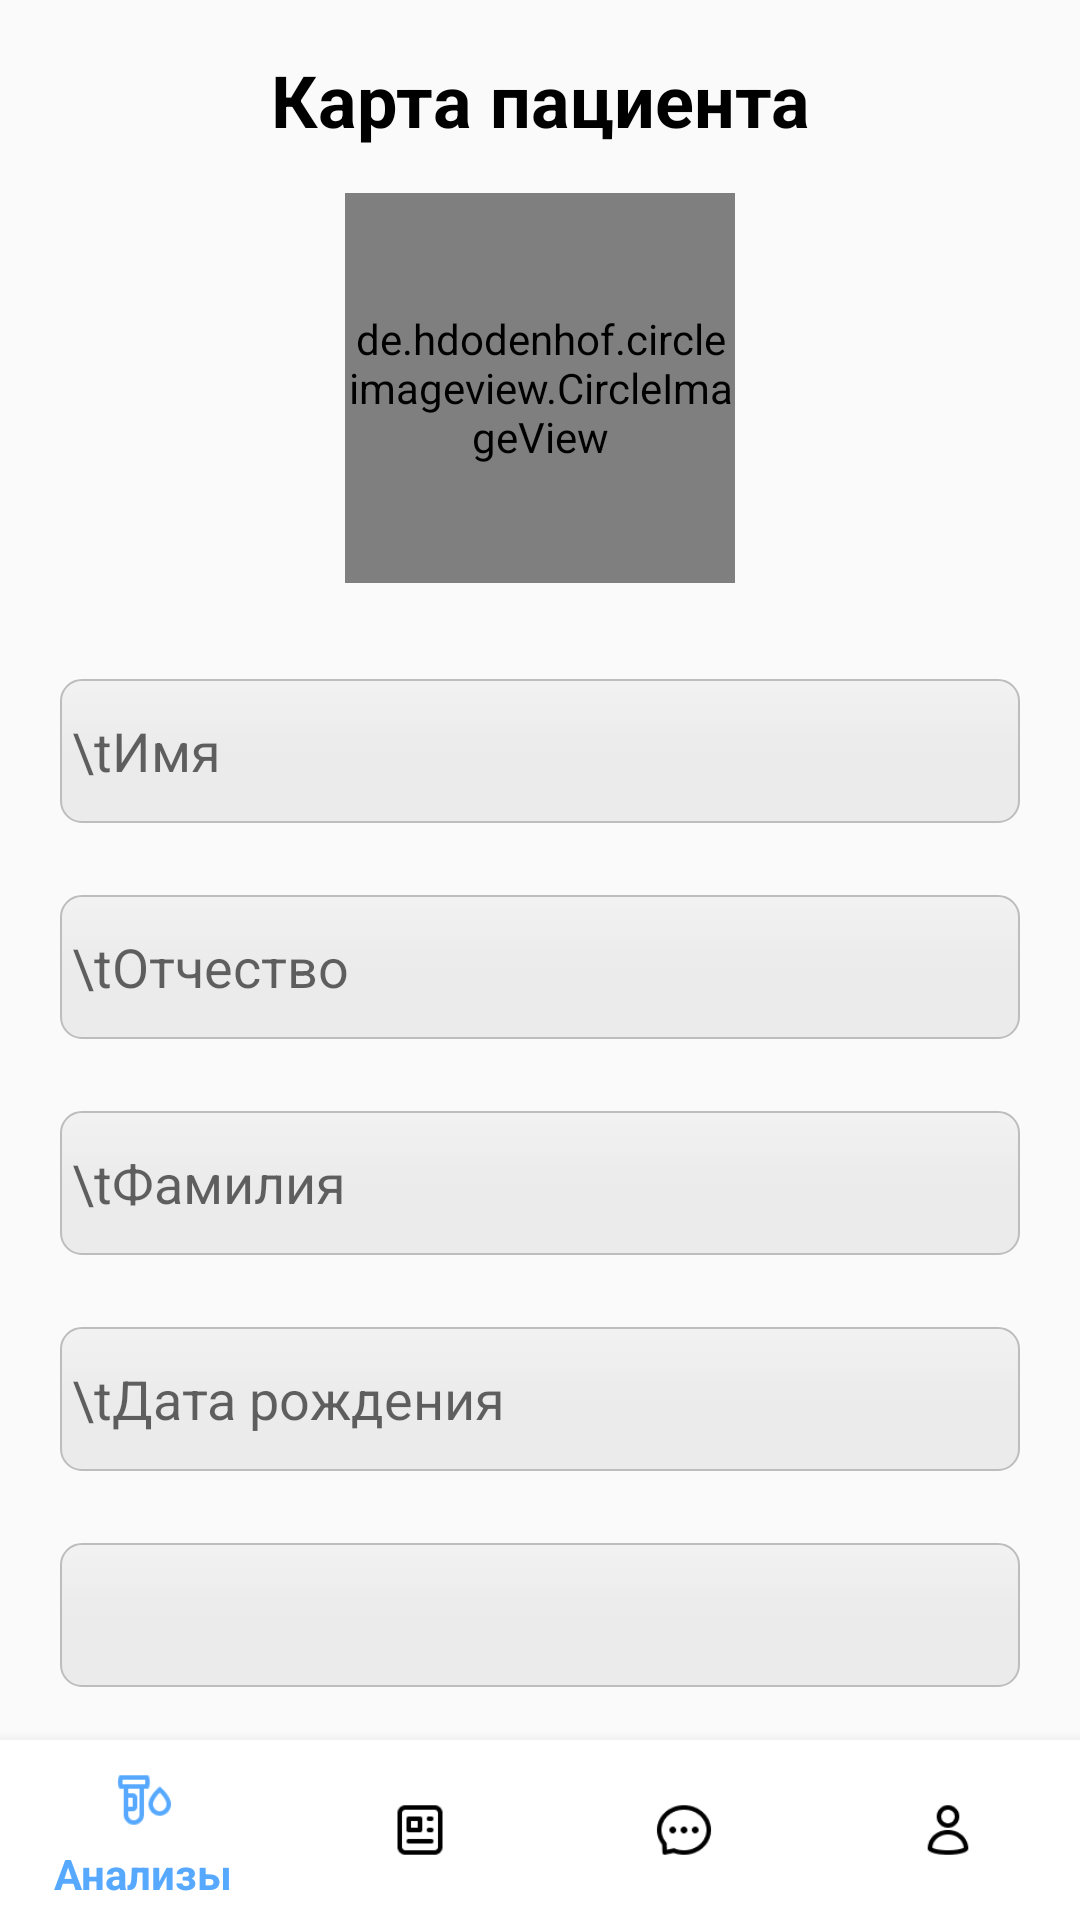

This screen was rendered from an Android layout file. Write that file and the resources it references.
<!-- AndroidManifest.xml: application theme Theme.MedCenter -->
<!-- res/layout/activity_main_profile.xml -->
<?xml version="1.0" encoding="utf-8"?>
<androidx.constraintlayout.widget.ConstraintLayout xmlns:android="http://schemas.android.com/apk/res/android"
    xmlns:app="http://schemas.android.com/apk/res-auto"
    xmlns:tools="http://schemas.android.com/tools"
    android:layout_width="match_parent"
    android:layout_height="match_parent"
    tools:context=".MainProfile">

    <TextView
        android:id="@+id/textView13"
        android:layout_width="wrap_content"
        android:layout_height="wrap_content"
        android:layout_marginTop="17dp"
        android:text="Карта пациента"
        app:layout_constraintEnd_toEndOf="parent"
        app:layout_constraintStart_toStartOf="parent"
        android:textStyle="bold"
        android:textSize="24sp"
        android:textColor="@color/black"
        app:layout_constraintTop_toTopOf="parent" />

    <de.hdodenhof.circleimageview.CircleImageView
        android:id="@+id/imgFoto"
        android:layout_width="130dp"
        android:layout_height="130dp"
        android:layout_gravity="center"
        android:layout_marginTop="15dp"
        android:maxHeight="200dp"

        app:layout_constraintEnd_toEndOf="parent"
        app:layout_constraintStart_toStartOf="parent"
        app:layout_constraintTop_toBottomOf="@+id/textView13" />
    <LinearLayout
        android:layout_width="match_parent"
        android:layout_height="wrap_content"
        android:layout_marginStart="20dp"
        android:layout_marginTop="32dp"
        android:layout_marginEnd="20dp"
        android:orientation="vertical"
        app:layout_constraintEnd_toEndOf="parent"
        app:layout_constraintStart_toStartOf="parent"
        app:layout_constraintTop_toBottomOf="@+id/imgFoto">

        <EditText
            android:id="@+id/etName"
            android:layout_width="match_parent"
            android:layout_height="48dp"
            android:background="@drawable/input"
            android:ems="10"
            android:inputType="text"
            android:hint="\tИмя"
            android:layout_marginBottom="24dp"/>
        <EditText
            android:id="@+id/etSName"
            android:layout_width="match_parent"
            android:layout_height="48dp"
            android:background="@drawable/input"
            android:ems="10"
            android:inputType="text"
            android:hint="\tОтчество"
            android:layout_marginBottom="24dp"/>
        <EditText
            android:id="@+id/etFName"
            android:layout_width="match_parent"
            android:layout_height="48dp"
            android:background="@drawable/input"
            android:ems="10"

            android:inputType="text"
            android:hint="\tФамилия"
            android:layout_marginBottom="24dp"/>
        <EditText
            android:id="@+id/etAge"
            android:layout_width="match_parent"
            android:layout_height="48dp"
            android:background="@drawable/input"
            android:ems="10"
            android:inputType="text"
            android:hint="\tДата рождения"
            android:focusable="false"
            android:layout_marginBottom="24dp"
            android:onClick="onClick"/>

        <Spinner
            android:id="@+id/spinner"
            android:layout_width="match_parent"
            android:layout_height="48dp"
            android:background="@drawable/input"
            android:layout_marginBottom="48dp"/>

        <Button
            android:id="@+id/buttonCreate"
            android:layout_width="match_parent"
            android:layout_height="wrap_content"
            android:text="Создать"
            android:textColor="@color/white"
            android:textAllCaps="false"
            android:textSize="17sp"
            android:background="@drawable/button_blue"
            android:onClick="onClick"/>

    </LinearLayout>
    <com.google.android.material.bottomnavigation.BottomNavigationView
        android:id="@+id/bottom_navigation"
        android:layout_width="match_parent"
        android:layout_height="60dp"
        android:layout_alignParentBottom="true"
        app:itemBackground="@color/white"
        android:background="@color/white"
        app:itemIconTint="@drawable/selector"
        app:itemTextColor="@drawable/selector"
        app:layout_constraintBottom_toBottomOf="parent"
        app:layout_constraintEnd_toEndOf="parent"
        app:layout_constraintStart_toStartOf="parent"
        app:menu="@menu/menu" />
</androidx.constraintlayout.widget.ConstraintLayout>
<!-- resources referenced by this layout -->
<resources>
  <color name="black">#FF000000</color>
  <color name="white">#FFFFFFFF</color>
  <!-- drawable button_blue (drawable) -->
  <?xml version="1.0" encoding="utf-8"?>
  <selector xmlns:android="http://schemas.android.com/apk/res/android">
      <item android:state_enabled="false">
          <shape>
              <solid android:color="#F5F5F9"/>
              <stroke
                  android:width="0.7dp"
                  android:color="#BDBDBD" />
              <corners
                  android:radius="7dp" />
          </shape>
      </item>
      <item android:state_enabled="true">
          <shape>
              <solid android:color="@color/ultra_blue"/>
              <padding
                  android:left="4dp"
                  android:top="4dp"
                  android:right="4dp"
                  android:bottom="4dp"
                  />
              <corners
                  android:radius="7dp" />
          </shape>
      </item>
  </selector>
  <!-- drawable input (drawable) -->
  <?xml version="1.0" encoding="utf-8"?>
  <selector xmlns:android="http://schemas.android.com/apk/res/android">
  
      <item>
          <shape>
              <gradient
                  android:startColor="#F2F2F2"
                  android:centerColor="@color/light_gray"
                  android:endColor="@color/light_gray"
                  android:angle="270"
                  />
              <stroke
                  android:width="0.7dp"
                  android:color="#BDBDBD" />
              <corners
                  android:radius="7dp" />
          </shape>
      </item>
      <item android:state_enabled="true">
          <shape>
              <padding
                  android:left="4dp"
                  android:top="4dp"
                  android:right="4dp"
                  android:bottom="4dp"
                  />
          </shape>
      </item>
  </selector>
  <!-- drawable selector (drawable) -->
  <?xml version="1.0" encoding="utf-8"?>
  <selector xmlns:android="http://schemas.android.com/apk/res/android">
          <item
              android:state_selected="true"
              android:color="@color/blue"/>
          <item
              android:state_selected="false"
              android:color="@color/black"/>
  </selector>
  <style name="Theme.MedCenter" parent="Base.Theme.MedCenter" />
  <color name="ultra_blue">#1A6FEE</color>
  <color name="light_gray">#EBEBEB</color>
  <color name="blue">#57A9FF</color>
  <style name="Base.Theme.MedCenter" parent="Theme.AppCompat.Light.NoActionBar">
          
          
      </style>
</resources>
